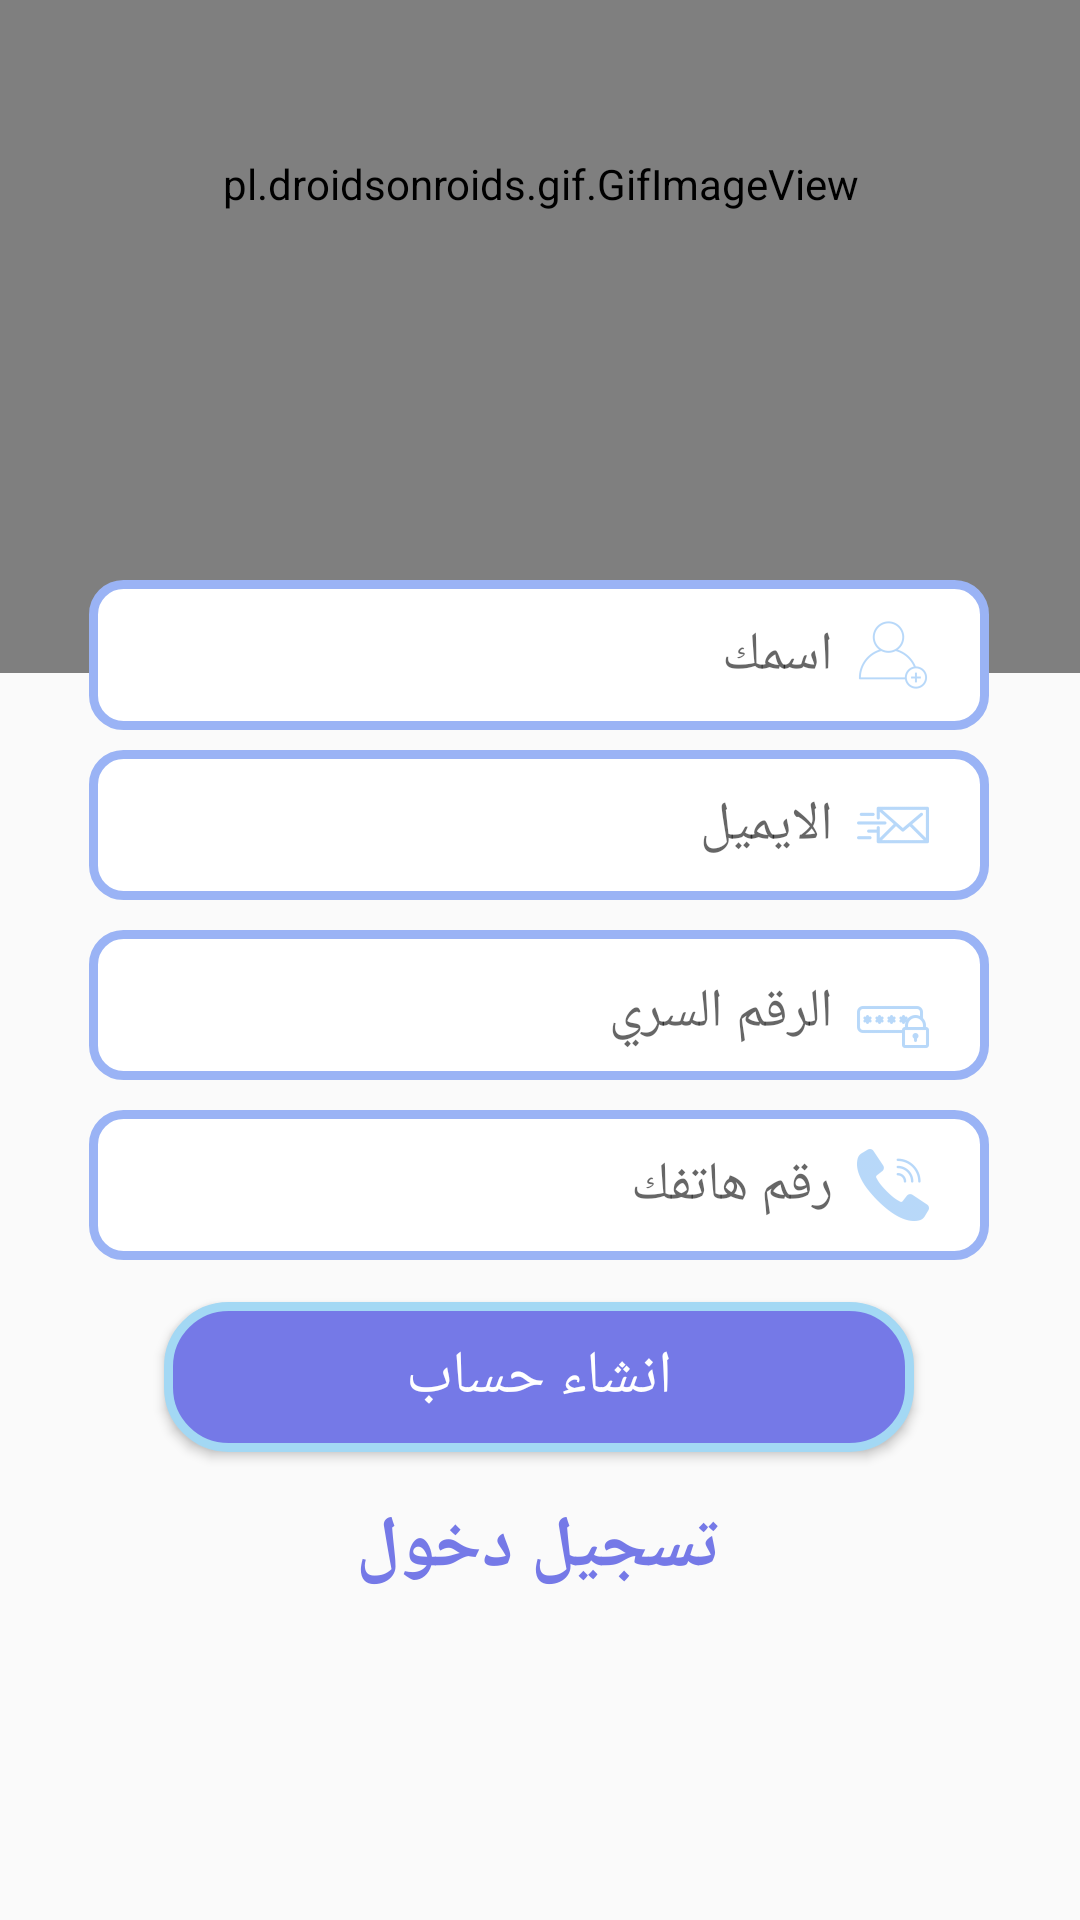

The Android layout XML behind this screen, and the referenced resources:
<!-- AndroidManifest.xml: application theme MyAppTheme -->
<!-- res/layout/activity_register.xml -->
<?xml version="1.0" encoding="utf-8"?>
<androidx.constraintlayout.widget.ConstraintLayout xmlns:android="http://schemas.android.com/apk/res/android"
    xmlns:app="http://schemas.android.com/apk/res-auto"
    xmlns:tools="http://schemas.android.com/tools"
    android:layout_width="match_parent"
    android:layout_height="match_parent"
    tools:context=".Register"
    >

    <pl.droidsonroids.gif.GifImageView
        android:id="@+id/imageView3"
        android:layout_width="371dp"
        android:layout_height="326dp"
        android:layout_marginBottom="416dp"
        android:src="@drawable/user2"
        app:layout_constraintBottom_toBottomOf="parent"
        app:layout_constraintEnd_toEndOf="parent"
        app:layout_constraintHorizontal_bias="0.496"
        app:layout_constraintStart_toStartOf="parent" />

    <TextView
        android:id="@+id/createText"
        android:layout_width="wrap_content"
        android:layout_height="wrap_content"
        android:layout_marginBottom="108dp"
        android:fontFamily="@font/decotype_thuluth"
        android:text="تسجيل دخول"
        android:textColor="#7579e7"
        android:textSize="24sp"
        android:textStyle="bold"
        app:layout_constraintBottom_toBottomOf="parent"
        app:layout_constraintEnd_toEndOf="parent"
        app:layout_constraintHorizontal_bias="0.498"
        app:layout_constraintStart_toStartOf="parent"
        app:layout_constraintTop_toBottomOf="@+id/button"
        app:layout_constraintVertical_bias="0.0" />

    <EditText
        android:id="@+id/fullName"
        android:layout_width="300dp"
        android:layout_height="50dp"
        android:background="@drawable/edittextlogin"
        android:ems="10"
        android:hint="اسمك"
        android:drawableRight="@drawable/ic_user"
        android:drawableTint="@color/blue"
        android:drawablePadding="8dp"
        android:inputType="textPersonName"
        android:paddingLeft="20dp"
        android:paddingRight="20dp"
        app:layout_constraintBottom_toTopOf="@+id/Email"
        app:layout_constraintEnd_toEndOf="parent"
        app:layout_constraintHorizontal_bias="0.495"
        app:layout_constraintStart_toStartOf="parent"
        app:layout_constraintTop_toTopOf="parent"
        app:layout_constraintVertical_bias="0.966"
        />

    <EditText
        android:id="@+id/Email"
        android:layout_width="300dp"
        android:layout_height="50dp"
        android:layout_marginBottom="340dp"
        android:background="@drawable/edittextlogin"
        android:ems="10"
        android:hint="الايميل"
        android:drawableRight="@drawable/ic_email"
        android:drawableTint="@color/blue"
        android:drawablePadding="8dp"
        android:inputType="textPersonName"
        android:paddingLeft="20dp"
        android:paddingRight="20dp"
        app:layout_constraintBottom_toBottomOf="parent"
        app:layout_constraintEnd_toEndOf="parent"
        app:layout_constraintHorizontal_bias="0.495"
        app:layout_constraintStart_toStartOf="parent"
        app:layout_constraintTop_toBottomOf="@+id/editTextTextPersonName"
        app:layout_constraintVertical_bias="0.096" />



    <EditText
        android:id="@+id/password"
        android:layout_width="300dp"
        android:layout_height="50dp"
        android:layout_marginBottom="280dp"
        android:background="@drawable/edittextlogin"
        android:ems="10"
        android:hint="الرقم السري"
        android:drawableRight="@drawable/ic_pass"
        android:drawableTint="@color/blue"
        android:drawablePadding="8dp"
        android:inputType="textPersonName"
        android:paddingLeft="20dp"
        android:paddingRight="20dp"
        android:password="true"
        android:gravity="end"
        android:paddingTop="15dp"
        app:layout_constraintBottom_toBottomOf="parent"
        app:layout_constraintEnd_toEndOf="parent"
        app:layout_constraintHorizontal_bias="0.495"
        app:layout_constraintStart_toStartOf="parent"
        app:layout_constraintTop_toBottomOf="@+id/editTextTextPersonName2"
        app:layout_constraintVertical_bias="0.125" />


    <EditText
        android:id="@+id/phone"
        android:layout_width="300dp"
        android:layout_height="50dp"
        android:layout_marginBottom="220dp"
        android:background="@drawable/edittextlogin"
        android:ems="10"
        android:hint="رقم هاتفك"
        android:drawableRight="@drawable/ic_call"
        android:drawableTint="@color/blue"
        android:drawablePadding="8dp"
        android:inputType="textPersonName"
        android:paddingLeft="20dp"
        android:paddingRight="20dp"
        app:layout_constraintBottom_toBottomOf="parent"
        app:layout_constraintEnd_toEndOf="parent"
        app:layout_constraintHorizontal_bias="0.495"
        app:layout_constraintStart_toStartOf="parent"
        app:layout_constraintTop_toBottomOf="@+id/editTextTextPersonName3"
        app:layout_constraintVertical_bias="0.135"
        tools:ignore="UnknownId" />

    <Button
        android:id="@+id/registerBut"
        android:layout_width="250dp"
        android:layout_height="50dp"
        android:layout_marginBottom="156dp"
        android:background="@drawable/btnlogin"
        android:fontFamily="@font/decotype_thuluth"
        android:text="انشاء حساب"
        android:textColor="#ffffff"
        android:textSize="20dp"
        app:layout_constraintBottom_toBottomOf="parent"
        app:layout_constraintEnd_toEndOf="parent"
        app:layout_constraintHorizontal_bias="0.496"
        app:layout_constraintStart_toStartOf="parent" />

    <ProgressBar
        android:id="@+id/progressBar"
        style="?android:attr/progressBarStyle"
        android:layout_width="wrap_content"
        android:layout_height="wrap_content"
        android:layout_marginBottom="52dp"
        android:backgroundTint="#fcdab7"
        android:indeterminate="true"
        android:indeterminateTint="#9ab3f5"
        android:indeterminateTintMode="src_atop"
        android:visibility="invisible"
        app:layout_constraintBottom_toBottomOf="parent"
        app:layout_constraintEnd_toEndOf="parent"
        app:layout_constraintHorizontal_bias="0.498"
        app:layout_constraintStart_toStartOf="parent"
        app:layout_constraintTop_toBottomOf="@+id/button" />

</androidx.constraintlayout.widget.ConstraintLayout>
<!-- resources referenced by this layout -->
<resources>
  <color name="blue">#88bef5</color>
  <!-- drawable btnlogin (drawable) -->
  <?xml version="1.0" encoding="utf-8"?>
  <shape xmlns:android="http://schemas.android.com/apk/res/android">
      <corners android:radius="20dp"/>
      <stroke android:width="3dp" android:color="#a3d8f4"/>
      <solid android:color="#7579e7"/>
  </shape>
  <!-- drawable edittextlogin (drawable) -->
  <?xml version="1.0" encoding="utf-8"?>
  <selector xmlns:android="http://schemas.android.com/apk/res/android">
  
      <item android:state_enabled="true" android:state_focused="true">
  
          <shape android:shape="rectangle">
              <solid android:color="@color/white"/>
              <corners android:radius="10dp"/>
              <stroke android:color="#7579e7" android:width="3dp"/>
  
          </shape>
      </item>
  
      <item android:state_enabled="true" >
  
          <shape android:shape="rectangle">
              <solid android:color="@color/white"/>
              <corners android:radius="10dp"/>
              <stroke android:color="#9ab3f5" android:width="3dp"/>
  
          </shape>
      </item>
  
  </selector>
  <!-- drawable ic_call: png bitmap (drawable-hdpi, 812 bytes) -->
  <!-- drawable ic_email: png bitmap (drawable-hdpi, 627 bytes) -->
  <!-- drawable ic_pass: png bitmap (drawable-hdpi, 533 bytes) -->
  <!-- drawable ic_user: png bitmap (drawable-hdpi, 794 bytes) -->
  <!-- drawable user2: gif bitmap (drawable-xxhdpi, 1041140 bytes) -->
  <style name="MyAppTheme" parent="Theme.AppCompat.Light.NoActionBar">
  
          <item name="windowNoTitle">true</item>
          <item name="windowActionBar">false</item>
          <item name="colorPrimary">#a3d8f4</item>
          <item name="colorPrimaryDark">@color/colorPrimaryDark</item>
          <item name="drawerArrowStyle">@style/DrawerColor</item>
      </style>
  <color name="white">#ffffff</color>
  <color name="colorPrimaryDark">#3700B3</color>
  <style name="DrawerColor" parent="Widget.AppCompat.DrawerArrowToggle">
  
      <item name="color">@color/whiteColor</item>
          
      </style>
  <color name="whiteColor">#fff</color>
</resources>
